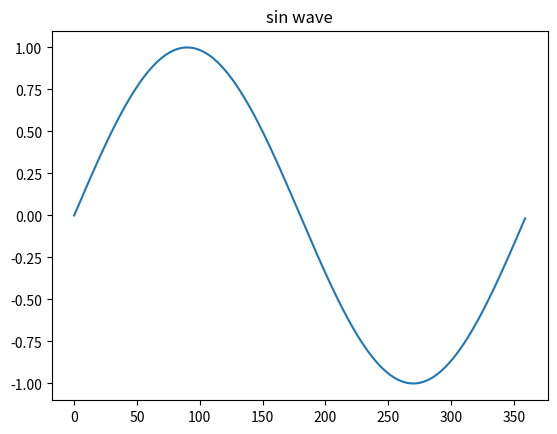

Write Python code to recreate this figure.
import matplotlib.pyplot as plt
import math

x = list()
sin = list()

for angle in range(360):
    x.append(angle)
    sin.append(math.sin(math.radians(angle)))

plt.plot(x, sin)
plt.title('sin wave')
plt.show()
